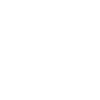
t = 0.00 s
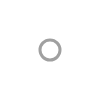
t = 0.10 s
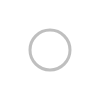
t = 0.20 s
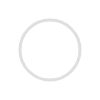
t = 0.30 s
t = 0.40 s: frame unchanged from t = 0.00 s, image omitted

The animated SVG that drew these frames (rendered in a browser with its animation timeline set to each time). Animation: 2 SMIL elements (animate=2); one cycle of 0.40 s.

<?xml version="1.0" encoding="utf-8"?>
<!DOCTYPE svg PUBLIC "-//W3C//DTD SVG 1.1//EN" "http://www.w3.org/Graphics/SVG/1.1/DTD/svg11.dtd">
<svg xmlns="http://www.w3.org/2000/svg" xmlns:xlink="http://www.w3.org/1999/xlink" version="1.1" height="100" width="100" id="tmcclickping">	

	<circle id="circle" cx="50" cy="50" r="0" stroke="grey" stroke-width="3" fill="none">
		<animate attributeName="r" to ="40" begin="0" dur= "0.4s"/>
		<animate attributeName="opacity" to="0" begin="0" dur= "0.4s"/>
	</circle>

</svg>
